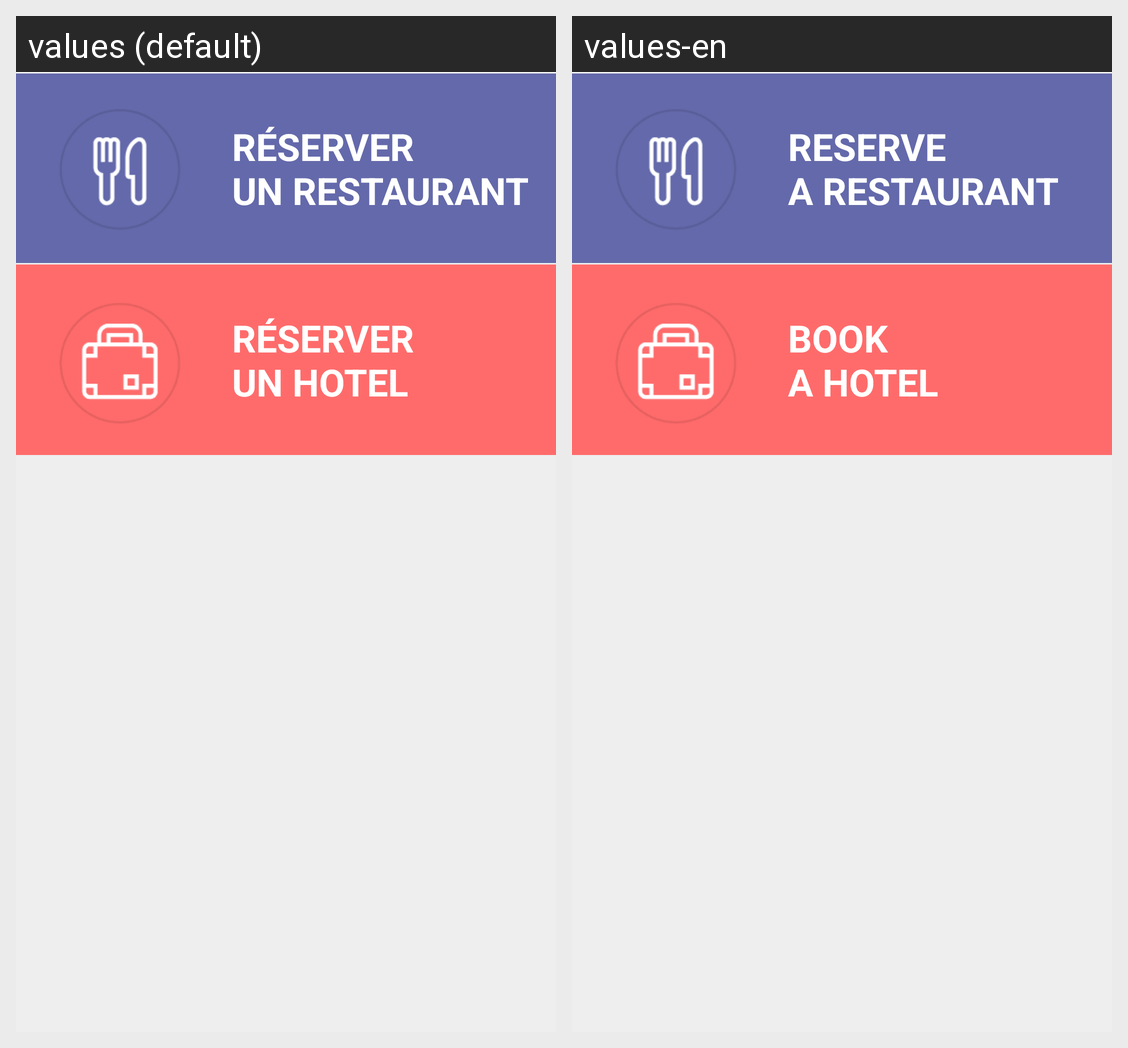

The Android screen above is rendered under two locales of the same app. Produce the string resources it draws, with the default and per-locale values.
Android screen res/layout/activity_home.xml rendered under 2 locales, left to right: values (default), values-en. Device: Nexus 5 (rendered at 1080×1920; each locale shown at half size, 540×960, under a caption strip naming it); theme Theme.Guide.
Strings drawn on this screen, with the default value and each locale's value (text and hints the layout hard-codes, and strings that could not be matched under every locale, appear in the picture but are not listed):

main_resa_resto
  values: Réserver 
      un restaurant
  values-en: Reserve 
      a restaurant

main_resa_hotel
  values: Réserver 
      un hotel
  values-en: Book 
      a hotel
